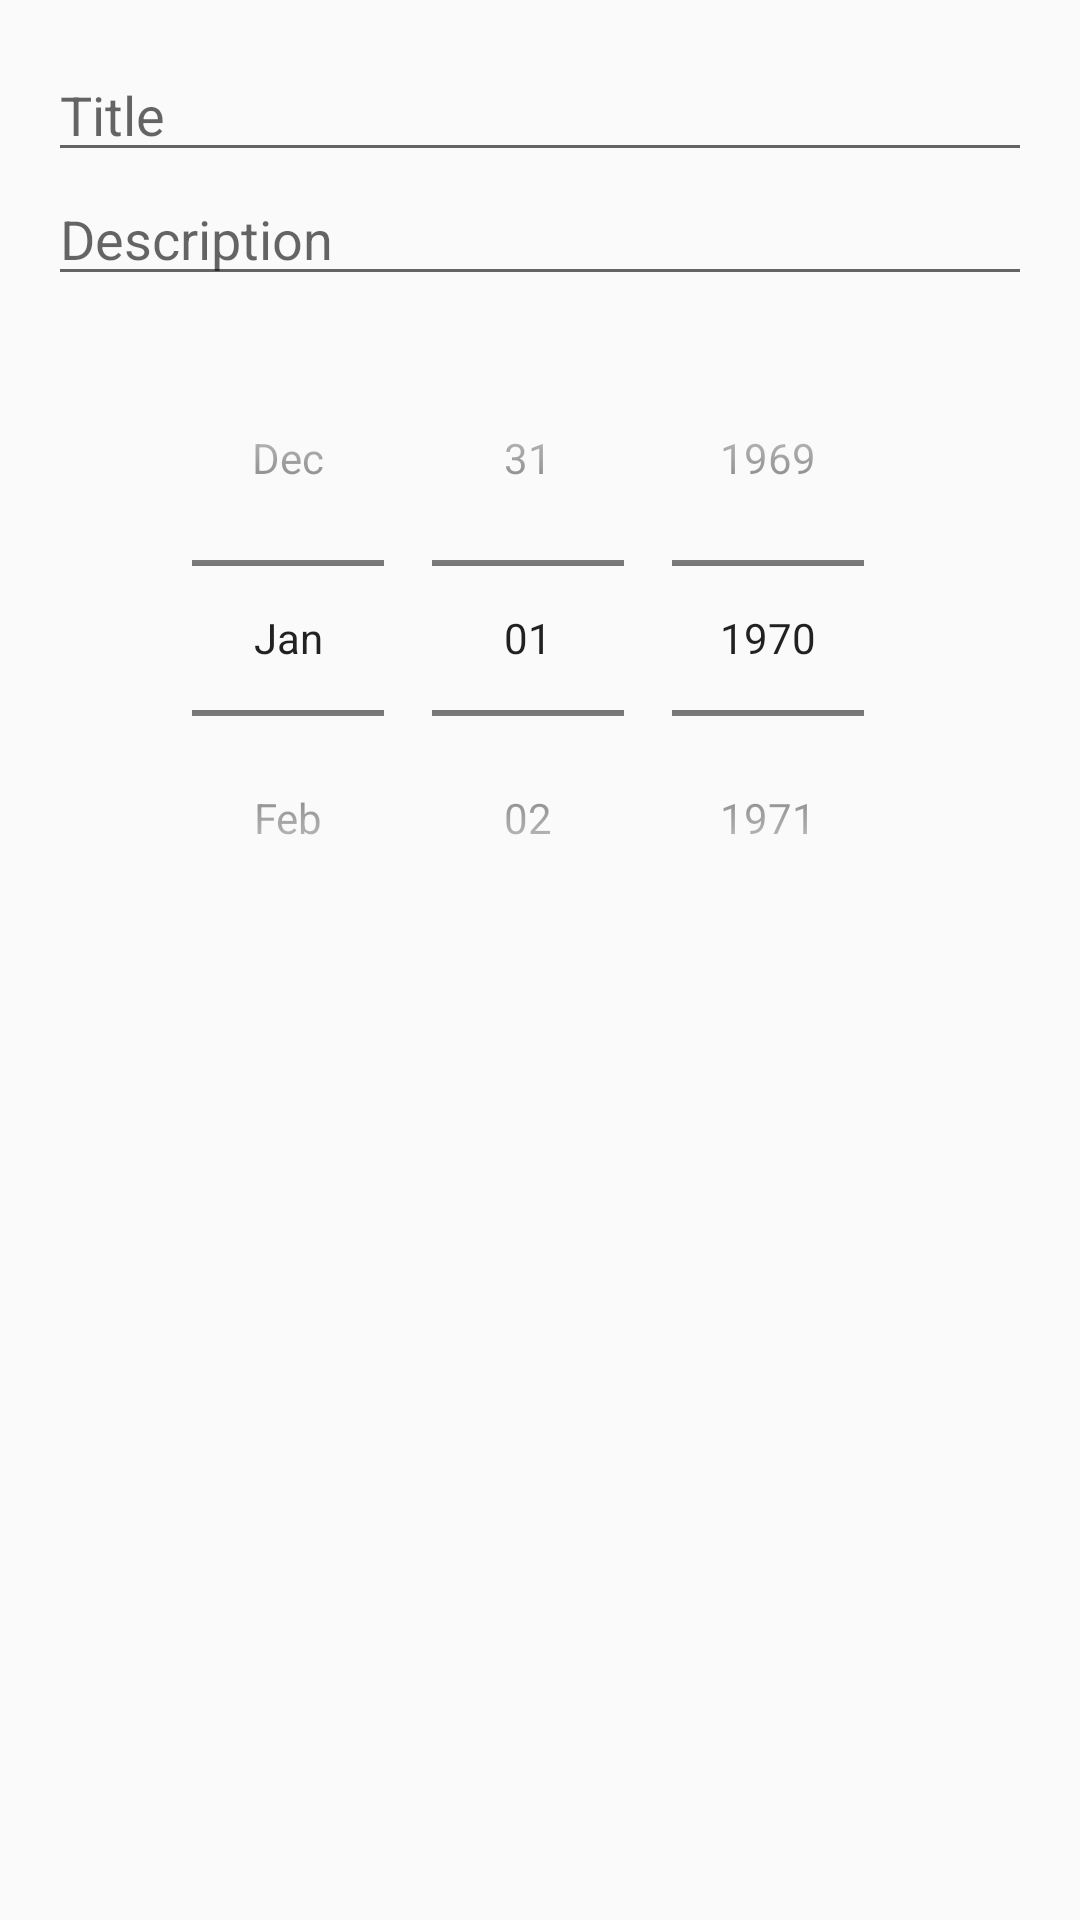

Reconstruct the res/layout file that produces this screen, plus the resources it refers to.
<!-- AndroidManifest.xml: application theme Theme.SPACELAB -->
<!-- res/layout/dialog_add_task.xml -->
<?xml version="1.0" encoding="utf-8"?>
<LinearLayout xmlns:android="http://schemas.android.com/apk/res/android"
    android:layout_width="match_parent"
    android:layout_height="wrap_content"
    android:orientation="vertical"
    android:padding="16dp">

    <EditText
        android:id="@+id/editTextTitle"
        android:layout_width="match_parent"
        android:layout_height="wrap_content"
        android:hint="Title" />

    <EditText
        android:id="@+id/editTextDescription"
        android:layout_width="match_parent"
        android:layout_height="wrap_content"
        android:hint="Description" />

    <DatePicker
        android:id="@+id/datePickerDeadline"
        android:layout_width="match_parent"
        android:layout_height="wrap_content"
        android:calendarViewShown="false"
        android:datePickerMode="spinner"
        android:spinnersShown="true"
        android:layout_marginTop="8dp"
        android:layout_marginBottom="8dp"/>

</LinearLayout>
<!-- resources referenced by this layout -->
<resources>
  <style name="Theme.SPACELAB" parent="Base.Theme.SPACELAB" />
  <style name="Base.Theme.SPACELAB" parent="Theme.AppCompat.DayNight.DarkActionBar">
  
          
          
      </style>
</resources>
